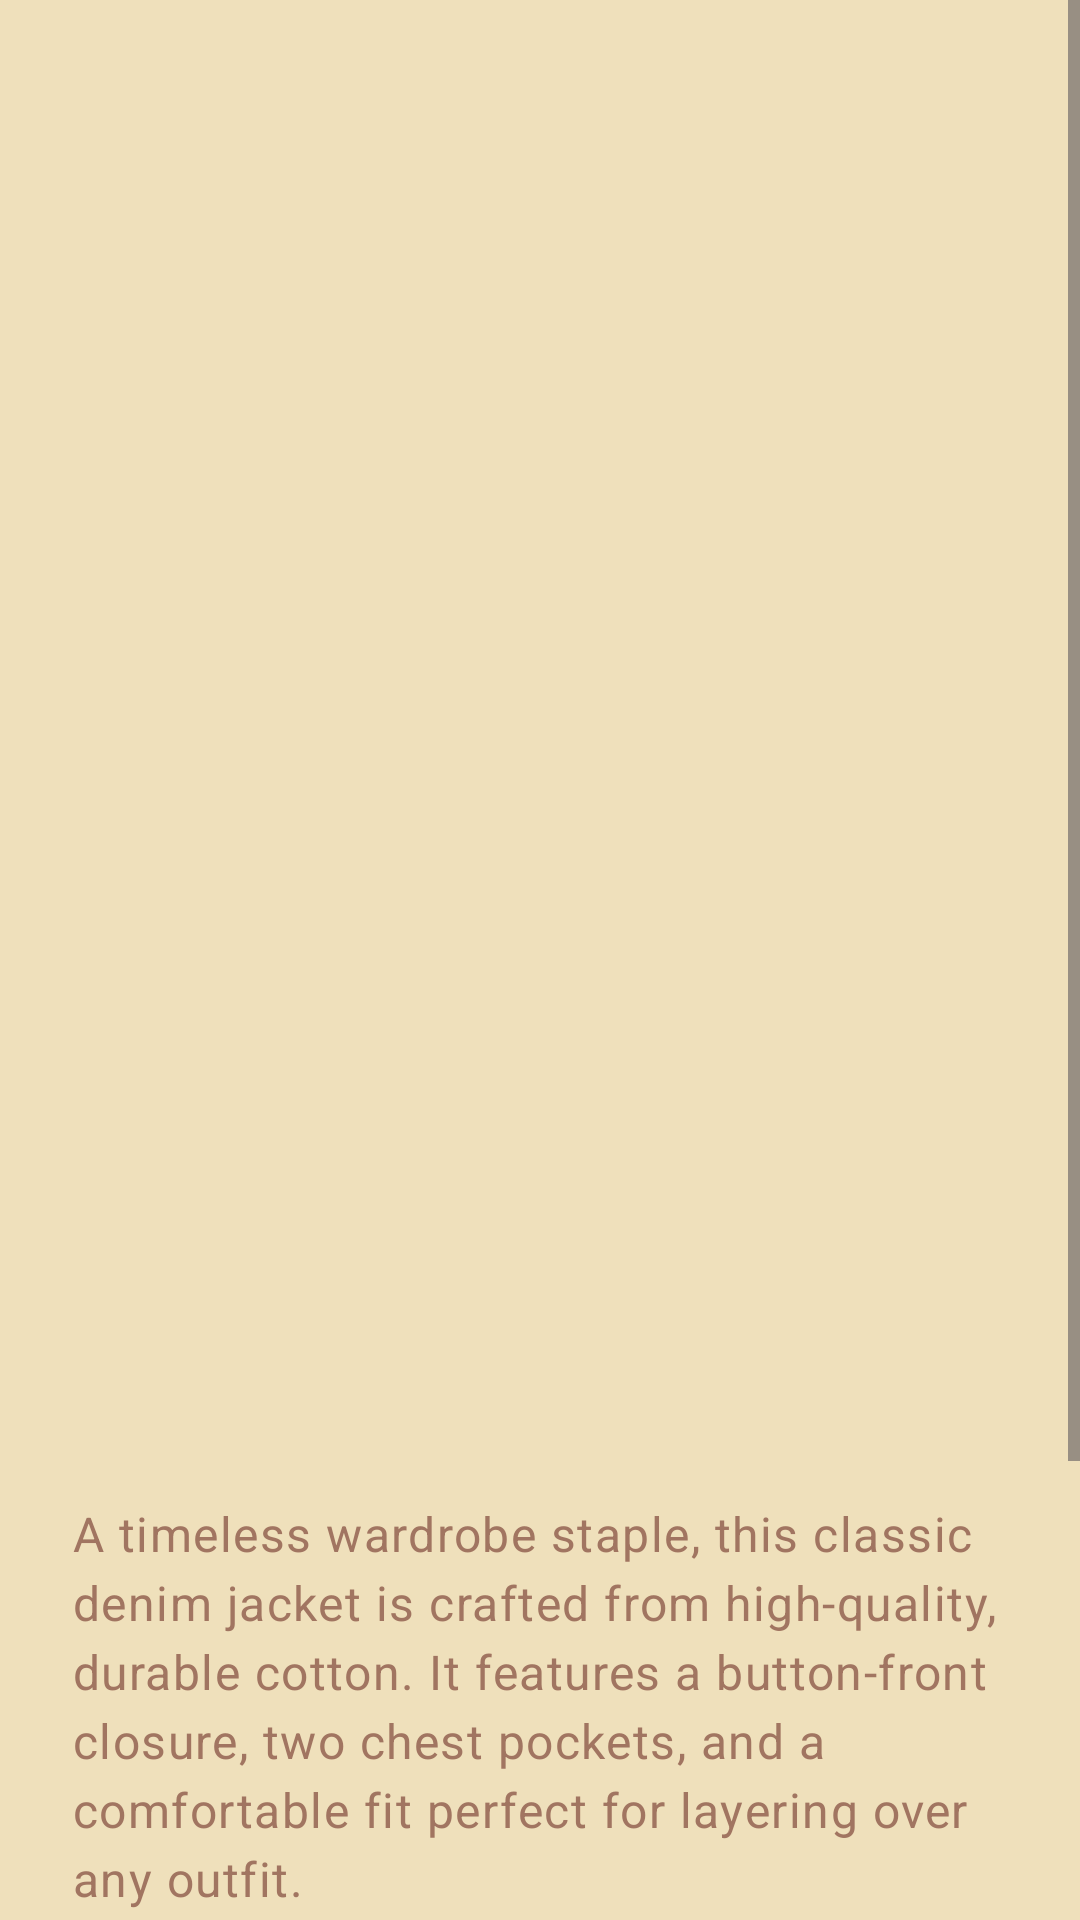

Here is an Android app screen rendered from its layout file. Give the layout XML and the strings, colors and styles it references.
<!-- AndroidManifest.xml: application theme Theme.WearAndPair -->
<!-- res/layout/fragment_product_detail.xml -->
<?xml version="1.0" encoding="utf-8"?>
<ScrollView xmlns:android="http://schemas.android.com/apk/res/android"
    xmlns:app="http://schemas.android.com/apk/res-auto"
    xmlns:tools="http://schemas.android.com/tools"
    android:layout_width="match_parent"
    android:layout_height="match_parent"
    android:background="@color/beige"
    android:fillViewport="true"
    android:paddingBottom="80dp"
    android:clipToPadding="false"
    tools:context=".ProductDetailFragment">

    <LinearLayout
        android:layout_width="match_parent"
        android:layout_height="wrap_content"
        android:orientation="vertical">

        <ImageView
            android:id="@+id/detail_product_image"
            android:layout_width="match_parent"
            android:layout_height="400dp"
            android:scaleType="centerCrop"
            tools:src="@drawable/denimjacket" />

        <LinearLayout
            android:layout_width="match_parent"
            android:layout_height="wrap_content"
            android:orientation="vertical"
            android:padding="24dp">

            <TextView
                android:id="@+id/detail_product_name"
                android:layout_width="wrap_content"
                android:layout_height="wrap_content"
                android:textAppearance="@style/TextAppearance.Material3.HeadlineMedium"
                android:textColor="@color/brown"
                android:textStyle="bold"
                tools:text="Denim Jacket" />

            <TextView
                android:id="@+id/detail_product_retailer"
                android:layout_width="wrap_content"
                android:layout_height="wrap_content"
                android:layout_marginTop="4dp"
                android:textAppearance="@style/TextAppearance.Material3.TitleSmall"
                android:textColor="@color/on_surface_variant"
                tools:text="From Zara" />

            <TextView
                android:id="@+id/detail_product_description"
                android:layout_width="match_parent"
                android:layout_height="wrap_content"
                android:layout_marginTop="16dp"
                android:lineSpacingExtra="4dp"
                android:text="A timeless wardrobe staple, this classic denim jacket is crafted from high-quality, durable cotton. It features a button-front closure, two chest pockets, and a comfortable fit perfect for layering over any outfit."
                android:textAppearance="@style/TextAppearance.Material3.BodyLarge"
                android:textColor="@color/brown" />

            <LinearLayout
                android:layout_width="match_parent"
                android:layout_height="wrap_content"
                android:layout_marginTop="24dp"
                android:gravity="center_vertical"
                android:orientation="horizontal">

                <com.google.android.material.button.MaterialButton
                    android:id="@+id/detail_buy_now_button"
                    style="@style/Widget.Material3.Button"
                    android:layout_width="0dp"
                    android:layout_height="wrap_content"
                    android:layout_weight="1"
                    app:backgroundTint="@color/brown"
                    android:text="Buy Now"
                    android:paddingVertical="12dp"
                    android:layout_marginEnd="8dp"/>

                <com.google.android.material.button.MaterialButton
                    android:id="@+id/add_to_wishlist_button"
                    style="@style/Widget.Material3.Button.IconButton.Outlined"
                    android:layout_width="wrap_content"
                    android:layout_height="wrap_content"
                    app:icon="@drawable/ic_favorite_border_24"
                    app:iconTint="@color/brown"
                    android:contentDescription="Add to Wishlist"/>

            </LinearLayout>
        </LinearLayout>
    </LinearLayout>
</ScrollView>
<!-- resources referenced by this layout -->
<resources>
  <color name="beige">#FFEFE0BB</color>
  <color name="brown">#FFa17561</color>
  <color name="on_surface_variant">#6B7280</color>
  <!-- drawable denimjacket: png bitmap (drawable, 484822 bytes) -->
  <!-- drawable ic_favorite_border_24 (drawable) -->
  <vector xmlns:android="http://schemas.android.com/apk/res/android"
      android:width="24dp"
      android:height="24dp"
      android:viewportWidth="24"
      android:viewportHeight="24">
      <path
          android:fillColor="#FF000000"
          android:pathData="M12,21.35l-1.45,-1.32C5.4,15.36 2,12.28 2,8.5 2,5.42 4.42,3 7.5,3c1.74,0 3.41,0.81 4.5,2.09C13.09,3.81 14.76,3 16.5,3 19.58,3 22,5.42 22,8.5c0,3.78 -3.4,6.86 -8.55,11.54L12,21.35zM7.5,5C5.76,5 4.5,6.5 4.5,8.5c0,2.89 3.14,5.74 7.5,10.05C16.36,14.24 19.5,11.39 19.5,8.5c0,-2 -1.26,-3.5 -3,-3.5 -1.81,0 -3.78,1.94 -4.5,2.71C11.28,6.94 9.31,5 7.5,5z"/>
  </vector>
  <style name="Theme.WearAndPair" parent="Base.Theme.WearAndPair" />
  <style name="Base.Theme.WearAndPair" parent="Theme.Material3.DayNight.NoActionBar">
          
          
          <item name="colorSecondaryContainer">@color/beige</item>
          <item name="android:windowLightStatusBar">true</item>
      </style>
</resources>
